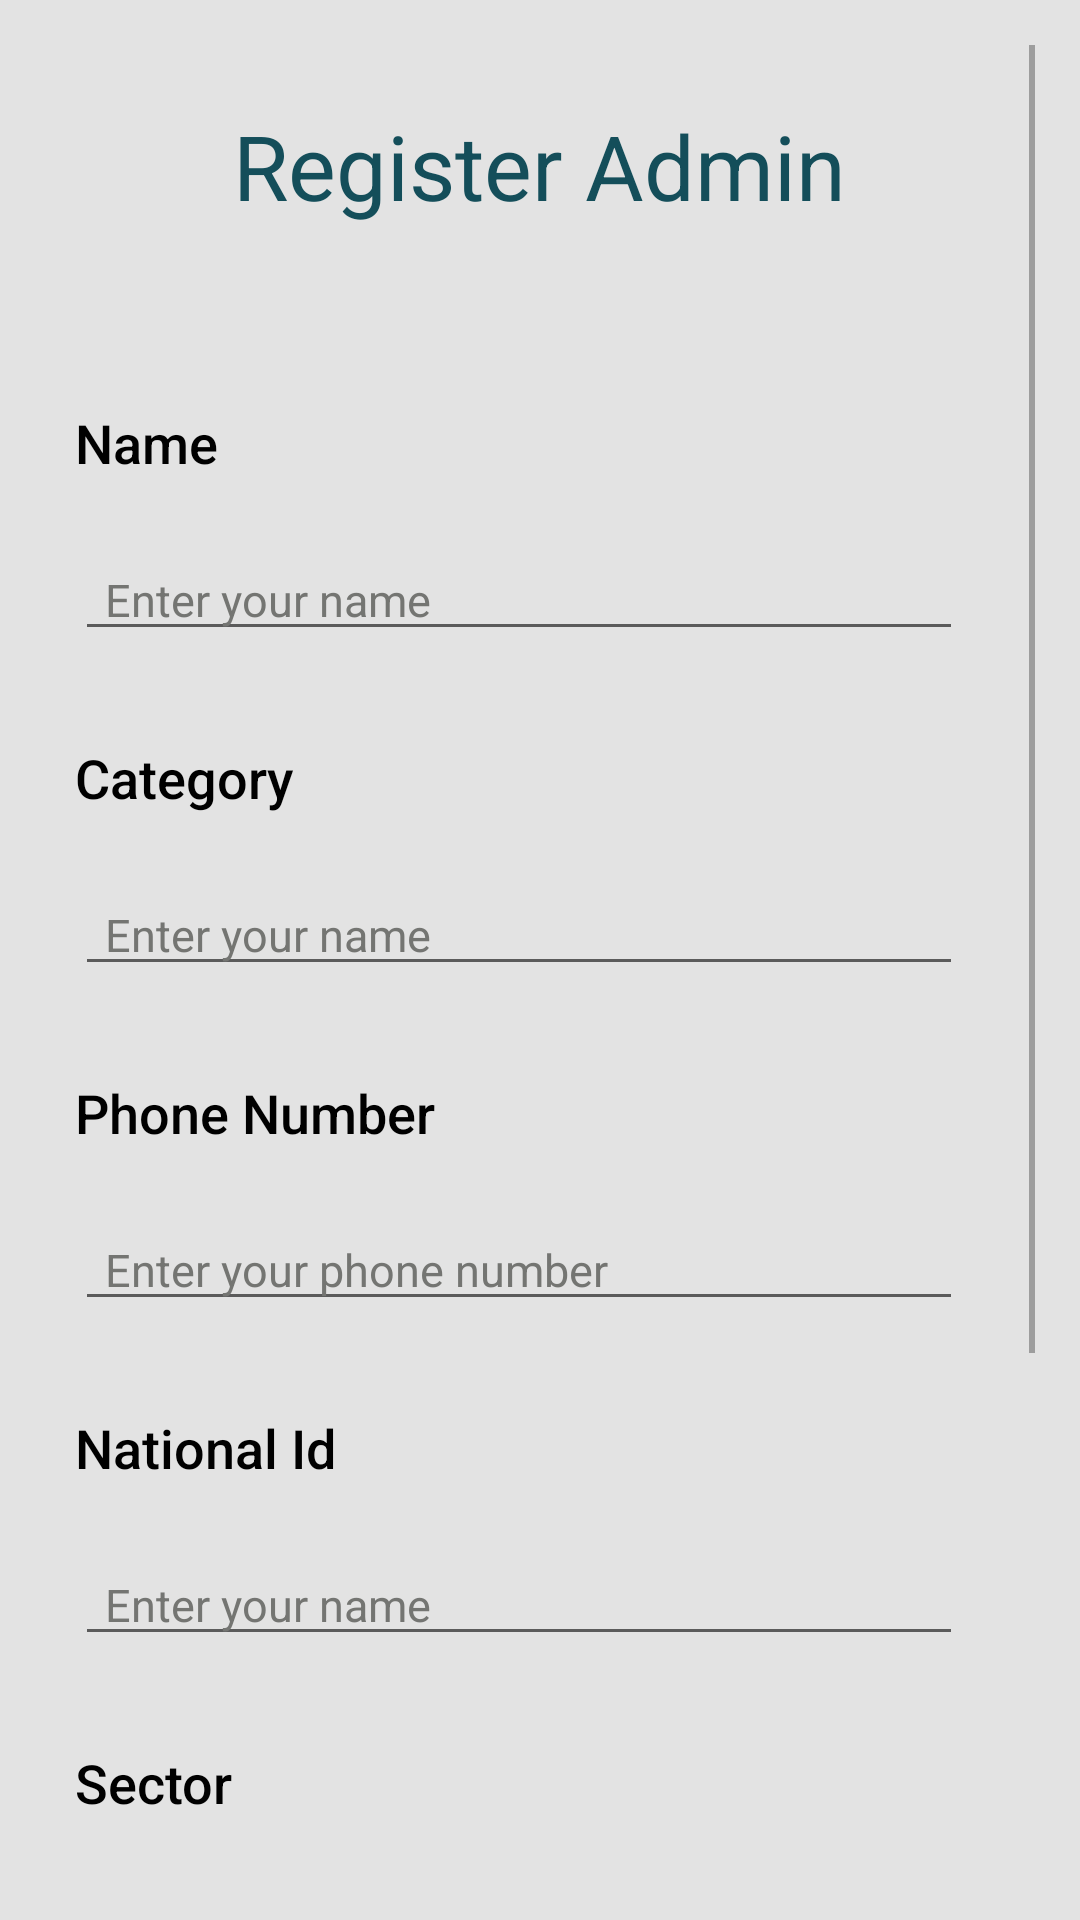

Here is an Android app screen rendered from its layout file. Give the layout XML and the strings, colors and styles it references.
<!-- AndroidManifest.xml: application theme Theme.ItemTracker -->
<!-- res/layout/activity_admin_form.xml -->
<?xml version="1.0" encoding="utf-8"?>
<LinearLayout xmlns:android="http://schemas.android.com/apk/res/android"
    xmlns:app="http://schemas.android.com/apk/res-auto"
    xmlns:tools="http://schemas.android.com/tools"
    android:layout_width="match_parent"
    android:layout_height="match_parent"
    tools:context=".Login"
    android:orientation="vertical"
    android:padding="15dp"
    android:background="@color/white">
    <ScrollView
        android:layout_width="match_parent"
        android:layout_height="wrap_content"
        android:scrollbarSize="2dp"

        >
        <LinearLayout
            android:layout_width="match_parent"
            android:layout_height="wrap_content"
            android:orientation="vertical"
            >

            <TextView
                android:layout_width="wrap_content"
                android:layout_height="wrap_content"
                android:text="Register Admin"
                android:layout_marginTop="20dp"
                android:textSize="30dp"
                android:layout_gravity="center"
                android:textColor="@color/light_blue"
                android:layout_marginBottom="30dp"
                />

            <TextView
                android:layout_width="wrap_content"
                android:layout_height="wrap_content"
                android:layout_marginLeft="10dp"
                android:layout_marginTop="30dp"
                android:fontFamily="sans-serif-medium"
                android:text="Name"
                android:textColor="@color/black"
                android:textSize="18sp"
                />

            <EditText
                android:id="@+id/adminname"
                android:layout_width="match_parent"
                android:layout_height="wrap_content"
                android:layout_marginTop="20dp"
                android:inputType="text"
                android:cursorVisible="true"
                android:layout_marginLeft="10dp"
                android:layout_marginRight="24dp"
                android:layout_marginBottom="30dp"
                android:textSize="15sp"
                android:textColor="@color/light_blue"
                android:hint="Enter your name "
                android:paddingLeft="@dimen/padding"
                android:textColorHint="@color/grey_font"
                />
            <TextView
                android:layout_width="wrap_content"
                android:layout_height="wrap_content"
                android:layout_marginLeft="10dp"
                android:fontFamily="sans-serif-medium"
                android:text="Category"
                android:textColor="@color/black"
                android:textSize="18sp"
                />

            <EditText
                android:id="@+id/cat"
                android:layout_width="match_parent"
                android:layout_height="wrap_content"
                android:layout_marginTop="20dp"
                android:inputType="text"
                android:cursorVisible="true"
                android:layout_marginLeft="10dp"
                android:layout_marginRight="24dp"
                android:layout_marginBottom="30dp"
                android:textSize="15sp"
                android:textColor="@color/light_blue"
                android:hint="Enter your name "
                android:paddingLeft="@dimen/padding"
                android:textColorHint="@color/grey_font"
                />

            <TextView
                android:layout_width="wrap_content"
                android:layout_height="wrap_content"
                android:text="@string/phone_number"
                android:textSize="18sp"
                android:textColor="@color/black"
                android:layout_marginLeft="10dp"
                android:fontFamily="sans-serif-medium"

                />

            <EditText
                android:id="@+id/adminphone"
                android:layout_width="match_parent"
                android:layout_height="wrap_content"
                android:layout_marginTop="20dp"
                android:inputType="phone"
                android:cursorVisible="true"
                android:layout_marginLeft="10dp"
                android:layout_marginRight="24dp"
                android:layout_marginBottom="30dp"
                android:textSize="15sp"
                android:textColor="@color/light_blue"
                android:hint="Enter your phone number "
                android:paddingLeft="@dimen/padding"
                android:textColorHint="@color/grey_font"

                />

            <TextView
                android:layout_width="wrap_content"
                android:layout_height="wrap_content"
                android:layout_marginLeft="10dp"

                android:fontFamily="sans-serif-medium"
                android:text="National Id"
                android:textColor="@color/black"
                android:textSize="18sp"
                />

            <EditText
                android:id="@+id/nid"
                android:layout_width="match_parent"
                android:layout_height="wrap_content"
                android:layout_marginTop="20dp"
                android:inputType="number"
                android:cursorVisible="true"
                android:layout_marginLeft="10dp"
                android:layout_marginRight="24dp"
                android:layout_marginBottom="30dp"
                android:textSize="15sp"
                android:textColor="@color/light_blue"
                android:hint="Enter your name "
                android:paddingLeft="@dimen/padding"
                android:textColorHint="@color/grey_font"
                />
            <TextView
                android:layout_width="wrap_content"
                android:layout_height="wrap_content"
                android:layout_marginLeft="10dp"
                android:fontFamily="sans-serif-medium"
                android:text="Sector"
                android:textColor="@color/black"
                android:textSize="18sp"
                />

            <EditText
                android:id="@+id/adminSector"
                android:layout_width="match_parent"
                android:layout_height="wrap_content"
                android:layout_marginTop="20dp"
                android:inputType="text"
                android:cursorVisible="true"
                android:layout_marginLeft="10dp"
                android:layout_marginRight="24dp"
                android:layout_marginBottom="30dp"
                android:textSize="15sp"
                android:textColor="@color/light_blue"
                android:hint="Enter your sector "
                android:paddingLeft="@dimen/padding"
                android:textColorHint="@color/grey_font"
                />


            <TextView
                android:layout_width="wrap_content"
                android:layout_height="wrap_content"
                android:text="@string/password"
                android:textSize="18sp"
                android:textColor="@color/black"
                android:layout_marginLeft="10dp"
                android:fontFamily="sans-serif-medium"

                />

            <EditText
                android:id="@+id/adminpassword"
                android:layout_width="match_parent"
                android:layout_height="wrap_content"
                android:layout_marginTop="15dp"
                android:inputType="textPassword"
                android:cursorVisible="true"
                app:passwordToggleEnabled="true"
                android:layout_marginLeft="10dp"
                android:layout_marginRight="24dp"
                android:layout_marginBottom="20dp"
                android:textSize="15dp"
                android:textColor="@color/light_blue"
                android:hint="Enter your password "
                android:textColorHint="@color/grey_font"
                android:paddingLeft="@dimen/padding"

                />

            <Button
                android:id="@+id/btnRegisterAdmin"
                android:layout_width="match_parent"
                android:layout_height="wrap_content"
                android:layout_marginLeft="50dp"
                android:layout_marginRight="50dp"
                android:text="Register"
                android:layout_marginTop="30dp"

                />


        </LinearLayout>
    </ScrollView>
</LinearLayout>
<!-- resources referenced by this layout -->
<resources>
  <color name="black">#FF000000</color>
  <color name="grey_font">#747572</color>
  <color name="light_blue">#144E5A</color>
  <color name="white">#E3E3E3</color>
  <dimen name="padding">10dp</dimen>
  <string name="password">Password</string>
  <string name="phone_number">Phone Number</string>
  <style name="Theme.ItemTracker" parent="Theme.MaterialComponents.DayNight.DarkActionBar">
          
          <item name="colorPrimary">@color/purple_500</item>
          <item name="colorPrimaryVariant">@color/purple_700</item>
          <item name="colorOnPrimary">@color/white</item>
          
          <item name="colorSecondary">@color/purple_500</item>
          <item name="colorSecondaryVariant">@color/purple_200</item>
          <item name="colorOnSecondary">@color/white</item>
          
          <item name="android:statusBarColor" tools:targetApi="l">?attr/colorPrimaryVariant</item>
          
      </style>
  <color name="purple_500">#3F5663</color>
  <color name="purple_700">#1b2021</color>
  <color name="purple_200">#1C2834</color>
</resources>
